Dataset: training_set_water_and_fire (GitHub, Meerkat007/image-classification). Classes: fire, water.

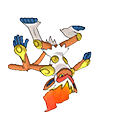
Label: fire

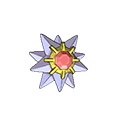
Label: water

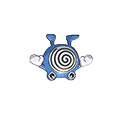
Label: water

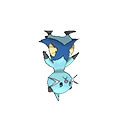
Label: water

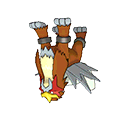
Label: fire

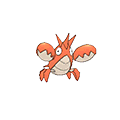
Label: water
